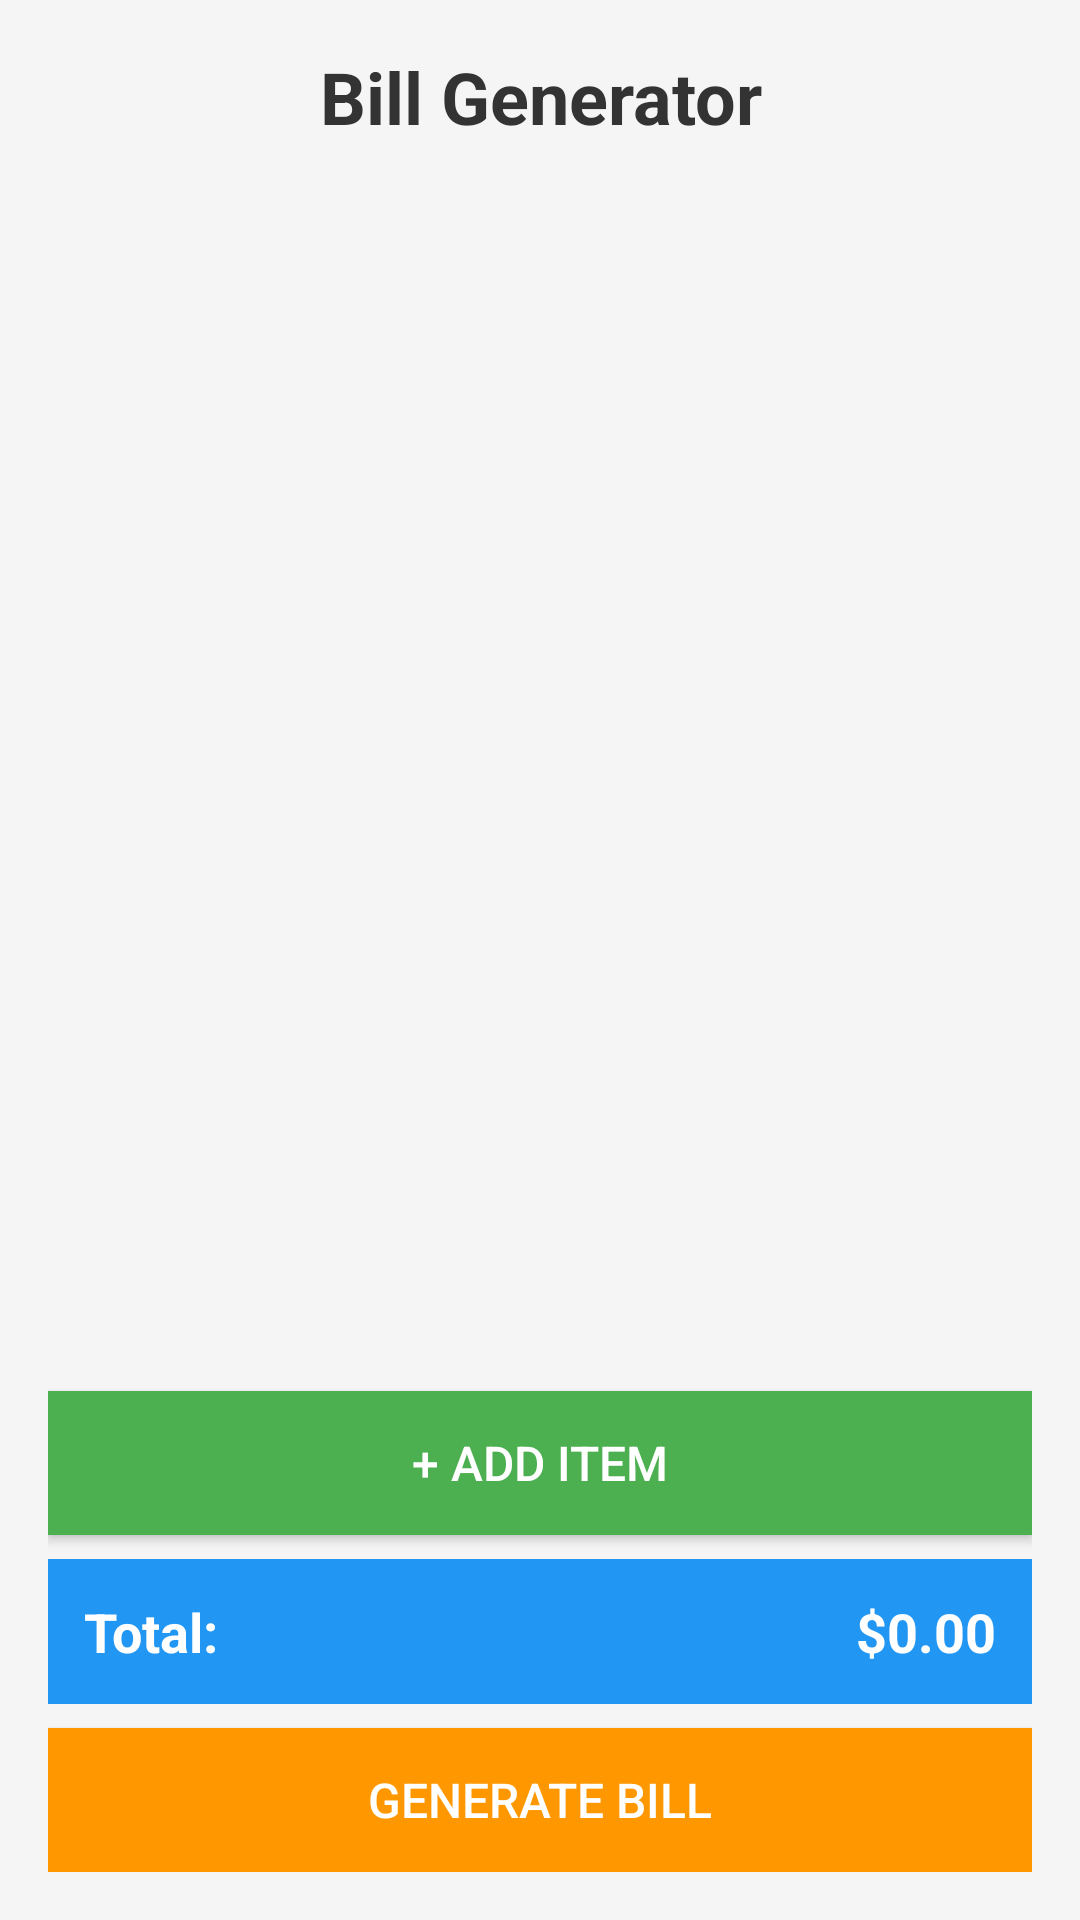

This screen was rendered from an Android layout file. Write that file and the resources it references.
<!-- AndroidManifest.xml: application theme Theme.AppCompat.Light.DarkActionBar -->
<!-- res/layout/activity_main.xml -->
<?xml version="1.0" encoding="utf-8"?>
<LinearLayout xmlns:android="http://schemas.android.com/apk/res/android"
    android:layout_width="match_parent"
    android:layout_height="match_parent"
    android:orientation="vertical"
    android:padding="16dp"
    android:background="#f5f5f5">

    
    <TextView
        android:layout_width="match_parent"
        android:layout_height="wrap_content"
        android:text="Bill Generator"
        android:textSize="24sp"
        android:textStyle="bold"
        android:gravity="center"
        android:textColor="#333"
        android:layout_marginBottom="16dp" />

    
    <ScrollView
        android:layout_width="match_parent"
        android:layout_height="0dp"
        android:layout_weight="1">
        <LinearLayout
            android:id="@+id/itemsContainer"
            android:layout_width="match_parent"
            android:layout_height="wrap_content"
            android:orientation="vertical" />
    </ScrollView>

    
    <Button
        android:id="@+id/btnAddItem"
        android:layout_width="match_parent"
        android:layout_height="48dp"
        android:text="+ Add Item"
        android:textSize="16sp"
        android:textColor="#fff"
        android:background="#4CAF50"
        android:layout_marginBottom="8dp" />

    
    <LinearLayout
        android:layout_width="match_parent"
        android:layout_height="wrap_content"
        android:orientation="horizontal"
        android:background="#2196F3"
        android:padding="12dp"
        android:layout_marginBottom="8dp">
        <TextView
            android:layout_width="0dp"
            android:layout_height="wrap_content"
            android:layout_weight="1"
            android:text="Total:"
            android:textSize="18sp"
            android:textColor="#fff"
            android:textStyle="bold" />
        <TextView
            android:id="@+id/totalPrice"
            android:layout_width="wrap_content"
            android:layout_height="wrap_content"
            android:text="$0.00"
            android:textSize="18sp"
            android:textColor="#fff"
            android:textStyle="bold" />
    </LinearLayout>

    
    <Button
        android:id="@+id/btnGenerateBill"
        android:layout_width="match_parent"
        android:layout_height="48dp"
        android:text="Generate Bill"
        android:textSize="16sp"
        android:textColor="#fff"
        android:background="#FF9800" />

</LinearLayout>
<!-- resources referenced by this layout -->
<resources>

</resources>
